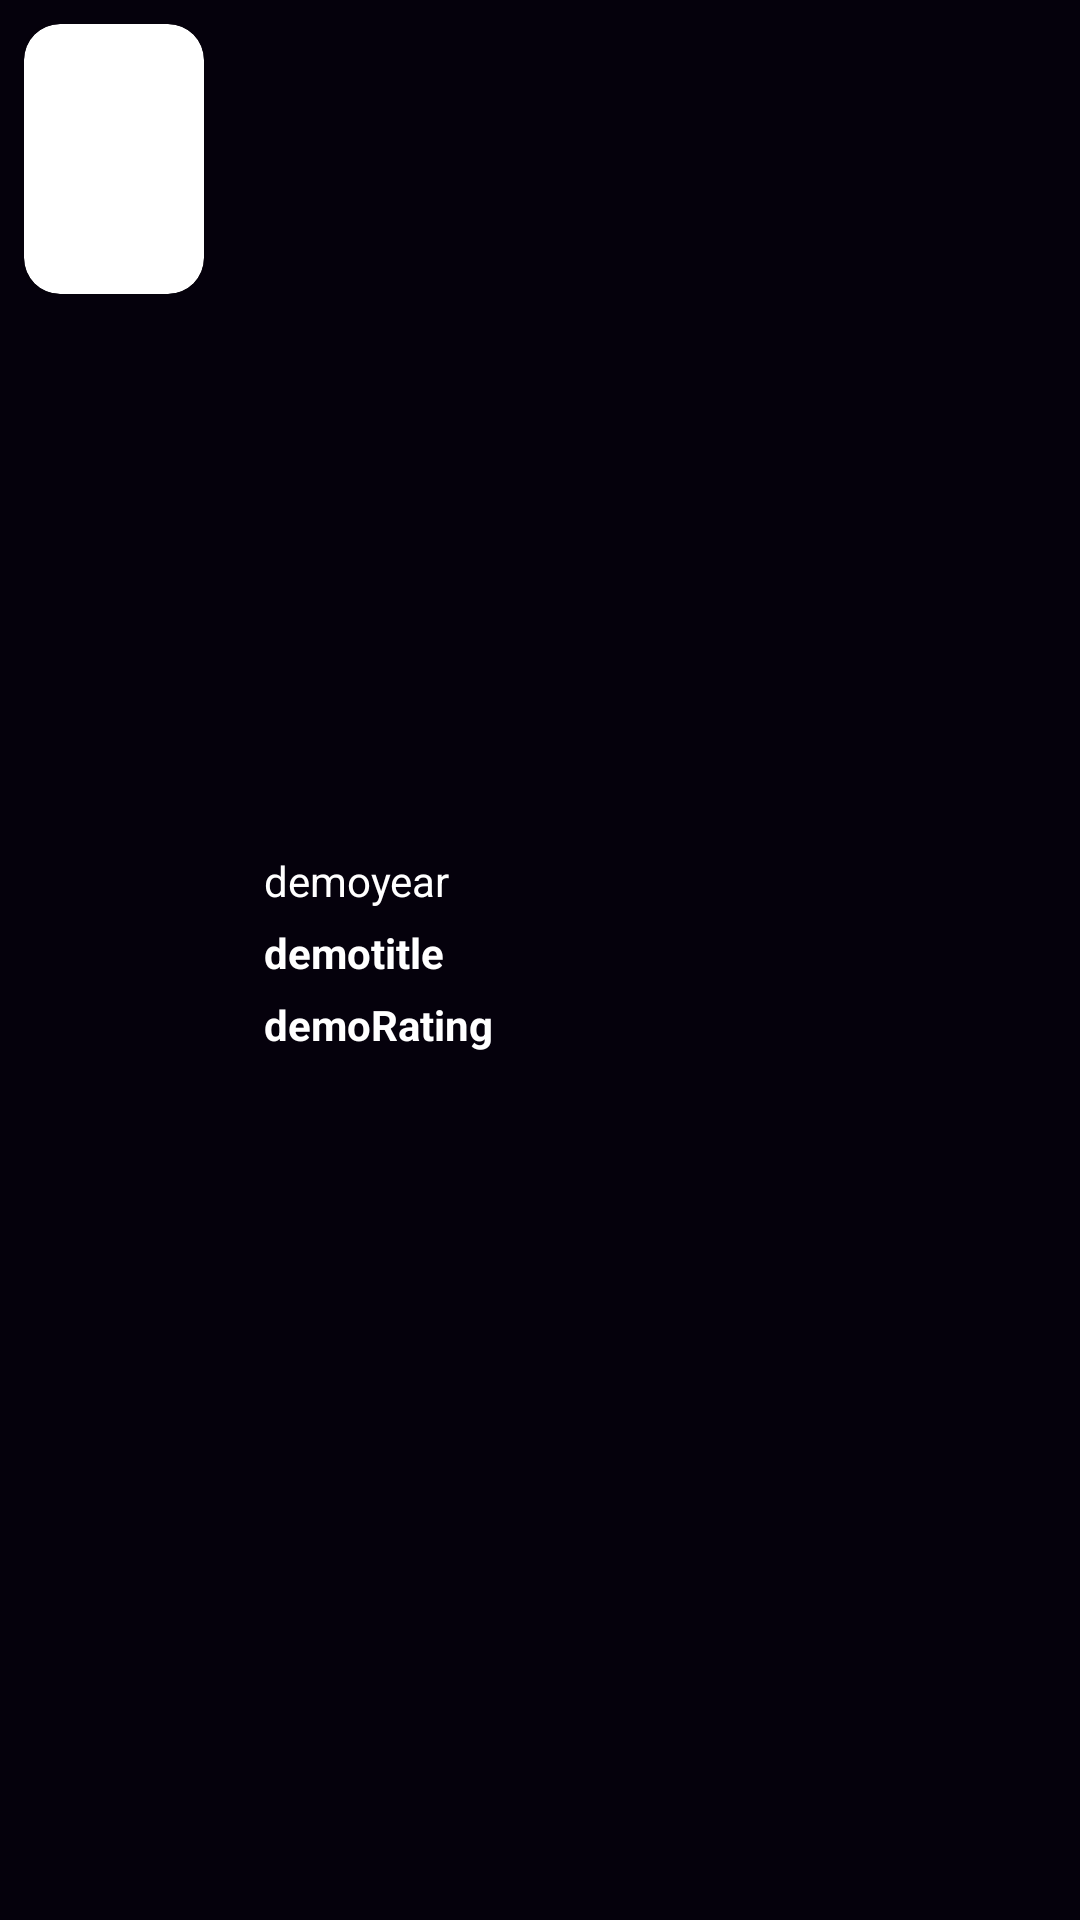

Write the Android layout XML for this screen, with the resource values it uses.
<!-- AndroidManifest.xml: application theme Theme.MovieMafia -->
<!-- res/layout/trending_movie_list_layout.xml -->
<?xml version="1.0" encoding="utf-8"?>
<LinearLayout xmlns:android="http://schemas.android.com/apk/res/android"
    android:layout_width="match_parent"
    android:layout_height="wrap_content"
    xmlns:app="http://schemas.android.com/apk/res-auto"
    android:orientation="horizontal"
    android:background="@color/primary">

    <androidx.cardview.widget.CardView
        android:layout_margin="8dp"
        app:cardCornerRadius="12dp"
        android:layout_width="60dp"
        android:layout_height="90dp">
        <ImageView
            android:scaleType="centerCrop"
            android:id="@+id/imageviewmovieposter"
            android:layout_width="match_parent"
            android:layout_height="match_parent">

        </ImageView>

    </androidx.cardview.widget.CardView>

    <LinearLayout
        android:layout_margin="12dp"
        android:layout_width="match_parent"
        android:layout_height="wrap_content"
        android:layout_gravity="center_vertical"
        android:orientation="vertical">
        <TextView
            android:layout_width="wrap_content"
            android:layout_height="wrap_content"
            android:text="demoyear"
            android:textColor="@color/white"
            android:id="@+id/yearTV">

        </TextView>

        <TextView
            android:layout_marginTop="5dp"
            android:layout_width="wrap_content"
            android:layout_height="wrap_content"
            android:text="demotitle"
            android:textStyle="bold"
            android:textColor="@color/white"
            android:id="@+id/titleTvm">
        </TextView>
        <TextView
            android:layout_marginTop="5dp"
            android:layout_marginBottom="5dp"
            android:layout_width="wrap_content"
            android:layout_height="wrap_content"
            android:text="demoRating"
            android:textColor="@color/white"
            android:textStyle="bold"
            android:id="@+id/ratingTvm">

        </TextView>
    </LinearLayout>

</LinearLayout>
<!-- resources referenced by this layout -->
<resources>
  <color name="primary">#05010C</color>
  <color name="white">#FFFFFFFF</color>
  <style name="Theme.MovieMafia" parent="Theme.MaterialComponents.DayNight.NoActionBar">
          
          <item name="colorPrimary">@color/purple_500</item>
          <item name="colorPrimaryVariant">@color/purple_700</item>
          <item name="colorOnPrimary">@color/white</item>
          
          <item name="colorSecondary">@color/teal_200</item>
          <item name="colorSecondaryVariant">@color/teal_700</item>
          <item name="colorOnSecondary">@color/black</item>
          
          <item name="android:statusBarColor" tools:targetApi="l">?attr/colorPrimaryVariant</item>
          
      </style>
  <color name="purple_500">#FF6200EE</color>
  <color name="purple_700">#FF3700B3</color>
  <color name="teal_200">#FF03DAC5</color>
  <color name="teal_700">#FF018786</color>
  <color name="black">#FF000000</color>
</resources>
